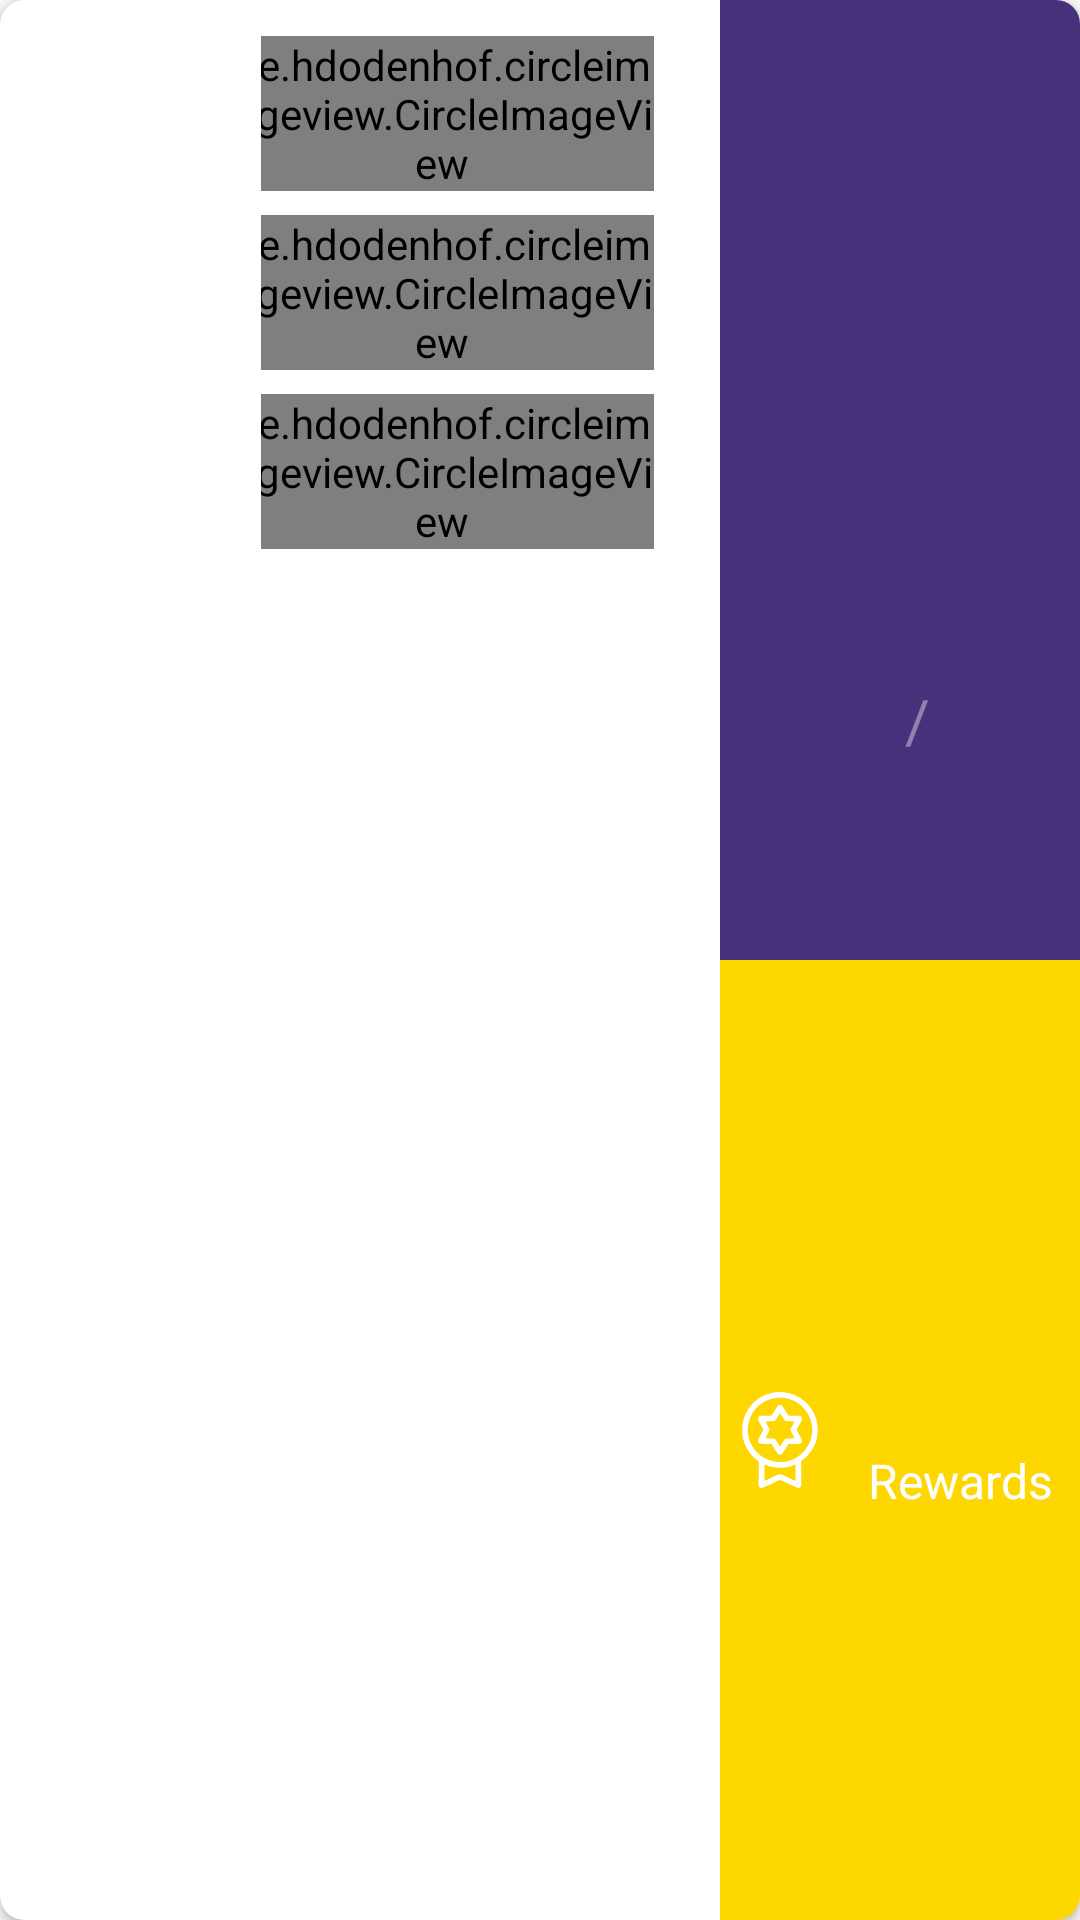

Here is an Android app screen rendered from its layout file. Give the layout XML and the strings, colors and styles it references.
<!-- AndroidManifest.xml: application theme AppTheme -->
<!-- res/layout/dashboarditem.xml -->
<?xml version="1.0" encoding="utf-8"?>
<androidx.cardview.widget.CardView xmlns:android="http://schemas.android.com/apk/res/android"
    xmlns:tools="http://schemas.android.com/tools"
    android:layout_width="match_parent"
    android:layout_height="120dp"
    xmlns:app="http://schemas.android.com/apk/res-auto"
    app:cardCornerRadius="8dp"
    android:layout_margin="8dp">
    <LinearLayout
        android:layout_width="match_parent"
        android:layout_height="match_parent"
        android:orientation="horizontal"
        android:weightSum="6">
        <RelativeLayout
            android:layout_width="0dp"
            android:layout_height="match_parent"
            android:layout_weight="1.25">
            <TextView
                android:id="@+id/taskmonandday"
                android:layout_width="wrap_content"
                android:layout_height="wrap_content"
                android:textColor="@color/colorPrimary"
                android:layout_centerInParent="true"
                android:textSize="16sp"
                />
            <LinearLayout
                android:layout_width="match_parent"
                android:layout_height="wrap_content"
                android:orientation="horizontal"
                android:layout_below="@+id/taskmonandday"
                android:gravity="center">
                <ImageView
                    android:id="@+id/taskcalender"
                    android:layout_width="16dp"
                    android:layout_height="16dp"
                    android:src="@drawable/calendar"
                    android:layout_margin="4dp"/>
                <TextView
                    android:id="@+id/taskyear"
                    android:layout_width="wrap_content"
                    android:layout_height="wrap_content"
                    android:textColor="#634C4949"
                    android:textSize="16sp"
                    android:layout_margin="4dp"
                   />
            </LinearLayout>

        </RelativeLayout>
        <LinearLayout
            android:layout_width="0dp"
            android:layout_height="match_parent"
            android:layout_weight="2.75"
            android:orientation="vertical"
            android:padding="8dp">
            <LinearLayout
                android:layout_width="wrap_content"
                android:layout_height="wrap_content"
                android:orientation="horizontal"
                android:gravity="center"
                android:layout_margin="4dp">
                <de.hdodenhof.circleimageview.CircleImageView
                    android:layout_width="wrap_content"
                    android:layout_height="wrap_content"
                    android:src="@drawable/ic_facebook"/>

                <TextView
                    android:id="@+id/fbdone"
                    android:layout_width="wrap_content"
                    android:layout_height="match_parent"
                    android:layout_marginStart="12dp"
                    android:layout_marginEnd="4dp"
                    android:textColor="@color/colorAccent"
                    android:textSize="20sp" />
                <TextView
                    android:layout_width="wrap_content"
                    android:layout_height="wrap_content"
                    android:textColor="@color/black"
                    android:text="/"
                    android:layout_marginEnd="4dp"
                    android:textSize="20sp"/>
                <TextView
                    android:id="@+id/fbtotal"
                    android:layout_width="wrap_content"
                    android:layout_height="wrap_content"
                    android:textSize="20sp"
                    android:textColor="@color/colorPrimary"/>
            </LinearLayout>
            <LinearLayout
                android:layout_width="wrap_content"
                android:layout_height="wrap_content"
                android:orientation="horizontal"
                android:gravity="center"
                android:layout_margin="4dp">
                <de.hdodenhof.circleimageview.CircleImageView
                    android:layout_width="wrap_content"
                    android:layout_height="wrap_content"
                    android:src="@drawable/ic_twitter"/>
                <TextView
                    android:id="@+id/twitterdone"
                    android:layout_width="wrap_content"
                    android:layout_height="wrap_content"
                    android:textSize="20sp"
                    android:layout_marginStart="12dp"
                    android:layout_marginEnd="4dp"
                    android:textColor="@color/colorAccent"/>
                <TextView
                    android:layout_width="wrap_content"
                    android:layout_height="wrap_content"
                    android:textColor="@color/black"
                    android:text="/"
                    android:layout_marginEnd="4dp"
                    android:textSize="20sp"/>
                <TextView
                    android:id="@+id/twittertotal"
                    android:layout_width="wrap_content"
                    android:layout_height="wrap_content"
                    android:textSize="20sp"
                    android:textColor="@color/colorPrimary"/>
            </LinearLayout>
            <LinearLayout
                android:layout_width="wrap_content"
                android:layout_height="wrap_content"
                android:orientation="horizontal"
                android:gravity="center"
                android:layout_margin="4dp">
                <de.hdodenhof.circleimageview.CircleImageView
                    android:layout_width="wrap_content"
                    android:layout_height="wrap_content"
                    android:src="@drawable/ic_whatsapp"/>
                <TextView
                    android:id="@+id/whatsappdone"
                    android:layout_width="wrap_content"
                    android:layout_height="wrap_content"
                    android:textSize="20sp"
                    android:layout_marginStart="12dp"
                    android:layout_marginEnd="4dp"
                    android:textColor="@color/colorAccent"/>
                <TextView
                    android:layout_width="wrap_content"
                    android:layout_height="wrap_content"
                    android:textColor="@color/black"
                    android:text="/"
                    android:layout_marginEnd="4dp"
                    android:textSize="20sp"/>
                <TextView
                    android:id="@+id/whatsapptotal"
                    android:layout_width="wrap_content"
                    android:layout_height="wrap_content"
                    android:textSize="20sp"
                    android:textColor="@color/colorPrimary"/>
            </LinearLayout>

        </LinearLayout>
        <LinearLayout
            android:layout_width="0dp"
            android:layout_height="match_parent"
            android:layout_weight="2"
            android:orientation="vertical"
            android:weightSum="2">
            <LinearLayout
                android:layout_width="match_parent"
                android:layout_height="0dp"
                android:layout_weight="1"
                tools:ignore="NestedWeights"
                android:background="#47317A"
                android:orientation="vertical"
                android:weightSum="2">
                <TextView
                    android:layout_width="match_parent"
                    android:layout_height="0dp"
                    android:textColor="@color/white"
                    android:textSize="16sp"
                    android:gravity="center"
                    android:layout_weight="1"/>
                <LinearLayout
                    android:layout_width="match_parent"
                    android:layout_height="0dp"
                    android:layout_weight="1"
                    android:orientation="horizontal"
                    android:gravity="center">
                <TextView
                    android:id="@+id/totaldone"
                    android:layout_width="wrap_content"
                    android:layout_height="wrap_content"
                    android:textSize="20sp"
                    android:layout_marginStart="12dp"
                    android:layout_marginEnd="4dp"
                    android:textColor="@color/colorAccent"/>
                <TextView
                    android:layout_width="wrap_content"
                    android:layout_height="wrap_content"
                    android:textColor="@color/lightgrey"
                    android:text="/"
                    android:layout_marginEnd="4dp"
                    android:textSize="20sp"/>
                <TextView
                    android:id="@+id/total"
                    android:layout_width="wrap_content"
                    android:layout_height="wrap_content"
                    android:textSize="20sp"
                    android:textColor="@color/white"/>
                </LinearLayout>
            </LinearLayout>
            <RelativeLayout
                android:layout_width="match_parent"
                android:layout_height="0dp"
                android:layout_weight="1"
                tools:ignore="NestedWeights"
                android:background="@color/yellow">
                <ImageView
                    android:layout_width="32dp"
                    android:layout_height="32dp"
                    android:src="@drawable/ic_badge"
                    android:id="@+id/badge"
                    android:layout_alignParentStart="true"
                    android:layout_centerVertical="true"
                    android:layout_margin="4dp"/>
                <LinearLayout
                    android:layout_width="match_parent"
                    android:layout_height="match_parent"
                    android:layout_toEndOf="@+id/badge"
                    android:orientation="vertical"
                    android:weightSum="2">
                    <TextView
                        android:id="@+id/rewardsearned"
                        android:layout_width="match_parent"
                        android:layout_height="wrap_content"
                        android:textSize="20sp"
                        android:layout_weight="1"
                        android:textAlignment="center"
                        android:textColor="@color/white"/>
                    <TextView
                        android:layout_width="match_parent"
                        android:layout_height="wrap_content"
                        android:textSize="16sp"
                        android:text="Rewards"
                        android:layout_weight="1"
                        android:textAlignment="center"
                        android:textColor="@color/white"/>

                </LinearLayout>
            </RelativeLayout>
        </LinearLayout>
    </LinearLayout>


</androidx.cardview.widget.CardView>
<!-- resources referenced by this layout -->
<resources>
  <color name="black">#000000</color>
  <color name="colorAccent">#48c6ef</color>
  <color name="colorPrimary">#6200EE</color>
  <color name="lightgrey">#63FFFFFF</color>
  <color name="white">#ffffff</color>
  <color name="yellow">#FFD700</color>
  <!-- drawable ic_badge: vector/xml drawable (drawable, 6144 chars, omitted) -->
  <!-- drawable ic_facebook: vector/xml drawable (drawable, 15976 chars, omitted) -->
  <!-- drawable ic_twitter: vector/xml drawable (drawable, 4430 chars, omitted) -->
  <!-- drawable ic_whatsapp: vector/xml drawable (drawable, 91018 chars, omitted) -->
  <style name="AppTheme" parent="Theme.AppCompat.Light.NoActionBar">
          
          <item name="colorPrimary">@color/colorPrimary</item>
          <item name="colorPrimaryDark">@color/colorPrimaryDark</item>
          <item name="colorAccent">@color/colorAccent</item>
      </style>
  <color name="colorPrimaryDark">#3700B3</color>
</resources>
